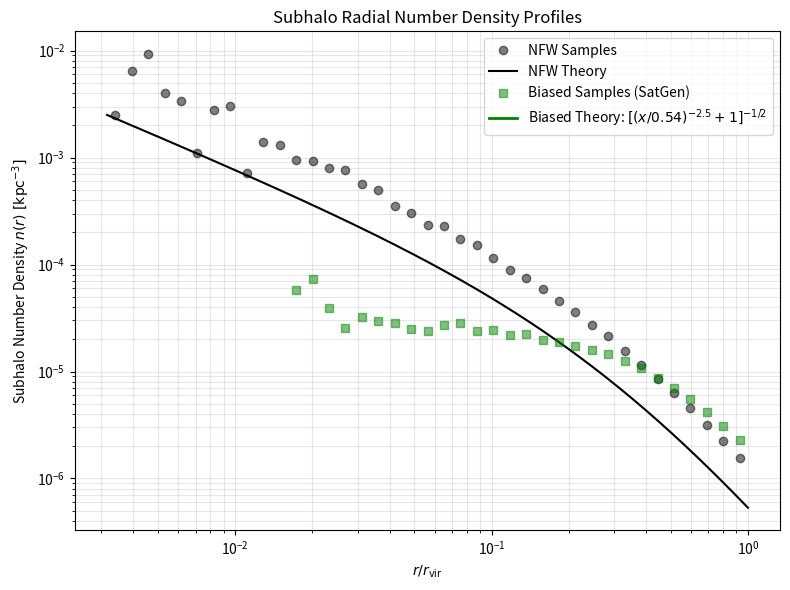

Source code (Python): (Note: this script raises an exception after producing the figure.)
import numpy as np
import matplotlib.pyplot as plt

# Host parameters (matching subhalo_demo.py)
M0 = 1e15
z0 = 0.5
cH = 2.89
r200H = 1756.0
rsH = r200H / cH

# Bias function model (SatGen Withering + Disruption fit)
# B(x) = 1 / sqrt( (x/0.537)**(-2.485) + 1 )
x0_fit = 0.537
alpha_fit = 2.485

def B_bias(x):
    raw = 1.0 / np.sqrt((x / x0_fit)**(-alpha_fit) + 1.0)
    norm = 1.0 / np.sqrt((1.0 / x0_fit)**(-alpha_fit) + 1.0)
    return raw / norm

# 1. Original NFW sampler (for comparison)
def sample_nfw_radii(n, rs, c, rng):
    mu = lambda x: np.log(1+x) - x/(1+x)
    u = rng.uniform(0, 1, n)
    target = u * mu(c)
    out = np.empty(n)
    from scipy.optimize import brentq
    for i, t in enumerate(target):
        out[i] = brentq(lambda x: mu(x)-t, 1e-6, c) * rs
    return out

# 2. New biased sampler (numerical CDF)
def sample_biased_radii(n, rs, c, rng):
    # Setup grid in ln(x) where x = r/rvir
    lx = np.linspace(np.log(1e-6), np.log(1.0), 8000)
    x_grid = np.exp(lx)
    
    # dP/dlnx = x^2 / (1 + c*x)^2 * B(x)
    integrand = (x_grid**2 / (1.0 + c * x_grid)**2) * B_bias(x_grid)
    
    # Cumulative distribution
    cdf = np.cumsum(integrand)
    cdf /= cdf[-1]
    
    # Sample
    u = rng.uniform(0, 1, n)
    x_sampled = np.exp(np.interp(u, cdf, lx))
    return x_sampled * (rs * c)

# Generate samples
rng = np.random.default_rng(42)
N_samples = 100000

print("Generating NFW samples...")
r_nfw = sample_nfw_radii(N_samples, rsH, cH, rng)

print("Generating biased samples...")
r_biased = sample_biased_radii(N_samples, rsH, cH, rng)

# Compute radial density profiles (number per unit volume)
bin_edges = np.logspace(-2.5, 0.0, 40) * r200H
bin_centers = np.sqrt(bin_edges[:-1] * bin_edges[1:])
vol = 4.0/3.0 * np.pi * (bin_edges[1:]**3 - bin_edges[:-1]**3)

hist_nfw, _ = np.histogram(r_nfw, bins=bin_edges)
density_nfw = hist_nfw / vol

hist_biased, _ = np.histogram(r_biased, bins=bin_edges)
density_biased = hist_biased / vol

# Theoretical curves
r_eval = np.logspace(-2.5, 0.0, 200) * r200H
x_eval = r_eval / r200H

# NFW density: n(r) propto 1 / (r * (1 + r/rs)^2)
theory_nfw = 1.0 / (r_eval * (1.0 + r_eval/rsH)**2)
theory_nfw *= density_nfw[0] / theory_nfw[0] # normalize

theory_biased = theory_nfw * B_bias(x_eval)
theory_biased *= density_biased[0] / theory_biased[0] # normalize

# Plot profiles
fig, ax = plt.subplots(figsize=(8, 6))

ax.loglog(bin_centers/r200H, density_nfw, 'ko', alpha=0.5, label='NFW Samples')
ax.loglog(r_eval/r200H, theory_nfw, 'k-', lw=1.5, label='NFW Theory')

ax.loglog(bin_centers/r200H, density_biased, 'gs', alpha=0.5, label='Biased Samples (SatGen)')
ax.loglog(r_eval/r200H, theory_biased, 'g-', lw=2, label=r'Biased Theory: $[(x/0.54)^{-2.5} + 1]^{-1/2}$')

ax.set_xlabel(r'$r/r_{\rm vir}$')
ax.set_ylabel(r'Subhalo Number Density $n(r)\ [{\rm kpc}^{-3}]$')
ax.set_title('Subhalo Radial Number Density Profiles')
ax.grid(alpha=0.3, which='both')
ax.legend()

plt.tight_layout()
plt.savefig('plots/radial_sampling_test.png', dpi=150)
print("Wrote plots/radial_sampling_test.png")
